Labelled photos from "bitmaps", an image-classification folder in gojira/fastai-v3-projects. The possible labels are: anomaly, normal.

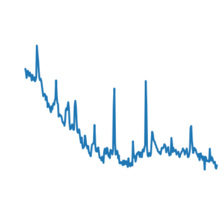
Label: normal

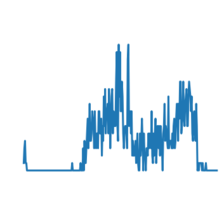
Label: normal

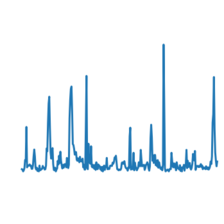
Label: anomaly

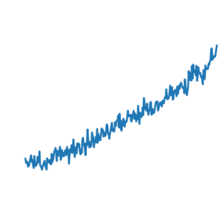
Label: normal

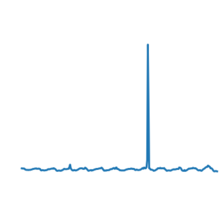
Label: normal

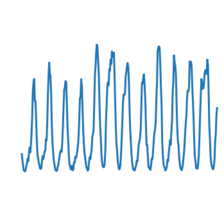
Label: normal
